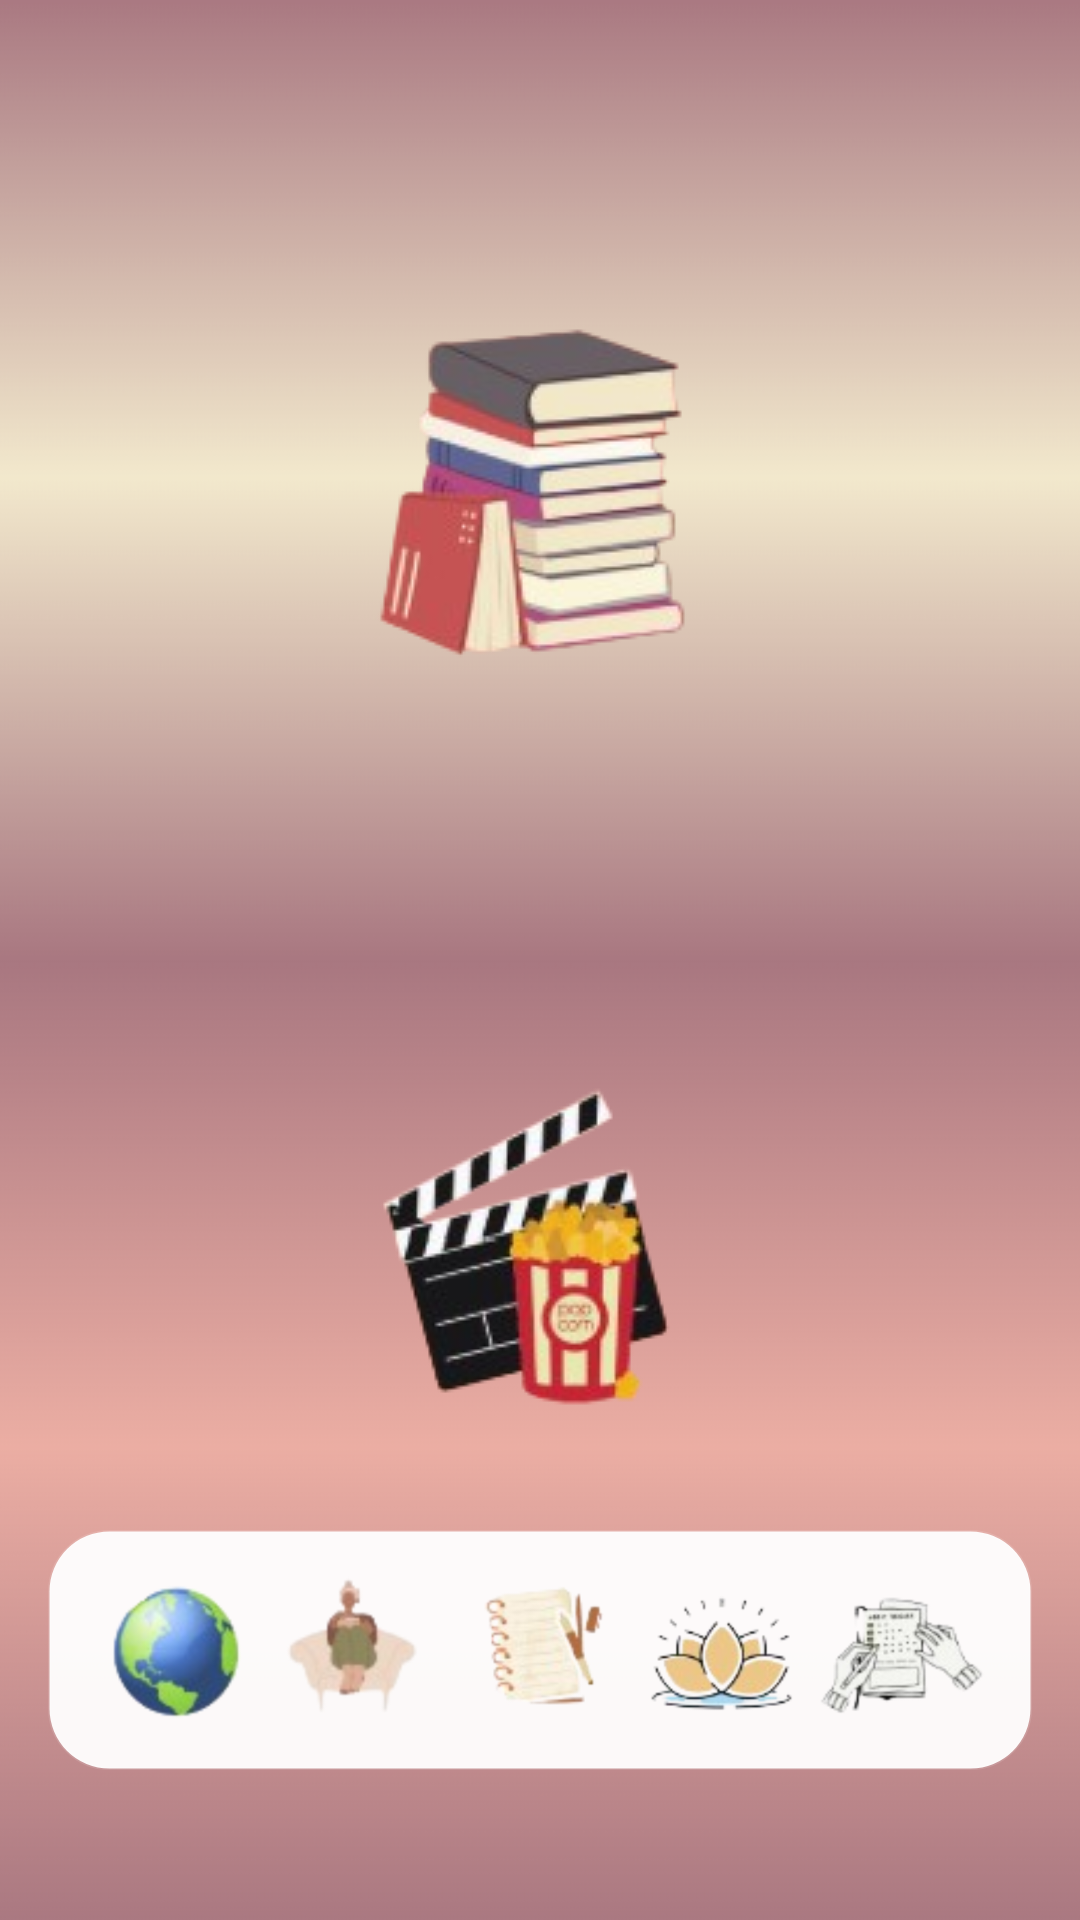

Write the Android layout XML for this screen, with the resource values it uses.
<!-- AndroidManifest.xml: application theme Theme.Kairos -->
<!-- res/layout/activity_fun.xml -->
<?xml version="1.0" encoding="utf-8"?>
<androidx.constraintlayout.widget.ConstraintLayout
    xmlns:android="http://schemas.android.com/apk/res/android"
    xmlns:app="http://schemas.android.com/apk/res-auto"
    android:layout_width="match_parent"
    android:layout_height="match_parent"
    android:background="@drawable/background"
    android:padding="16dp">


    
    <FrameLayout
        android:id="@+id/cardRead"
        android:layout_width="300dp"
        android:layout_height="300dp"
        android:foreground="?android:attr/selectableItemBackground"
        android:clickable="true"
        android:focusable="true"
        app:layout_constraintStart_toStartOf="parent"
        app:layout_constraintEnd_toEndOf="parent">

        <ImageView
            android:id="@+id/imgRead"
            android:layout_width="match_parent"
            android:layout_height="match_parent"
            android:src="@drawable/lire"
            android:scaleType="centerInside"
            android:adjustViewBounds="true"/>

    </FrameLayout>

    
    <FrameLayout
        android:id="@+id/cardWatch"
        android:layout_width="300dp"
        android:layout_height="300dp"
        android:foreground="?android:attr/selectableItemBackground"
        android:clickable="true"
        android:focusable="true"
        app:layout_constraintTop_toBottomOf="@id/cardRead"
        app:layout_constraintStart_toStartOf="parent"
        app:layout_constraintEnd_toEndOf="parent"
        app:layout_constraintBottom_toTopOf="@id/bottomBar">

        <ImageView
            android:id="@+id/imgWatch"
            android:layout_width="match_parent"
            android:layout_height="match_parent"
            android:src="@drawable/regarder"
            android:scaleType="centerInside"
            android:adjustViewBounds="true"/>

    </FrameLayout>

    <include
        android:id="@+id/bottomBar"
        layout="@layout/part_bottom_bar"
        android:layout_width="0dp"
        android:layout_height="@dimen/bottom_bar_height"
        app:layout_constraintStart_toStartOf="parent"
        app:layout_constraintEnd_toEndOf="parent"
        app:layout_constraintBottom_toBottomOf="parent"
        android:layout_marginBottom="34dp"/>
</androidx.constraintlayout.widget.ConstraintLayout>
<!-- res/layout/part_bottom_bar.xml (included above) -->
<?xml version="1.0" encoding="utf-8"?>
<androidx.constraintlayout.widget.ConstraintLayout
    xmlns:android="http://schemas.android.com/apk/res/android"
    xmlns:app="http://schemas.android.com/apk/res-auto"
    android:id="@+id/bottomBarRoot"
    android:layout_width="match_parent"
    android:layout_height="@dimen/bottom_bar_height"
    android:padding="@dimen/bottom_bar_padding"
    android:background="@drawable/bottom_bar_bg"
    android:clipToPadding="false">

    <LinearLayout
        android:layout_width="0dp"
        android:layout_height="match_parent"
        android:orientation="horizontal"
        android:gravity="center"
        android:weightSum="5"
        app:layout_constraintStart_toStartOf="parent"
        app:layout_constraintEnd_toEndOf="parent"
        app:layout_constraintTop_toTopOf="parent"
        app:layout_constraintBottom_toBottomOf="parent">

        
        <ImageView
            android:id="@+id/nav_travels"
            android:layout_width="0dp"
            android:layout_height="match_parent"
            android:layout_weight="1"
            android:src="@drawable/travels"
            android:contentDescription="@null"
            android:clickable="true"
            android:focusable="true"/>

        <ImageView
            android:id="@+id/nav_fun"
            android:layout_width="0dp"
            android:layout_height="match_parent"
            android:layout_weight="1"
            android:src="@drawable/divertissement"
            android:contentDescription="@null"
            android:clickable="true"
            android:focusable="true"/>

        <ImageView
            android:id="@+id/nav_journal"
            android:layout_width="0dp"
            android:layout_height="match_parent"
            android:layout_weight="1"
            android:src="@drawable/journal"
            android:contentDescription="@null"
            android:clickable="true"
            android:focusable="true"/>

        <ImageView
            android:id="@+id/nav_sport"
            android:layout_width="0dp"
            android:layout_height="match_parent"
            android:layout_weight="1"
            android:src="@drawable/sport_hobby"
            android:contentDescription="@null"
            android:clickable="true"
            android:focusable="true"/>

        <ImageView
            android:id="@+id/nav_habits"
            android:layout_width="0dp"
            android:layout_height="match_parent"
            android:layout_weight="1"
            android:src="@drawable/habits"
            android:contentDescription="@null"
            android:clickable="true"
            android:focusable="true"/>
    </LinearLayout>
</androidx.constraintlayout.widget.ConstraintLayout>
<!-- resources referenced by this layout -->
<resources>
  <dimen name="bottom_bar_height">80dp</dimen>
  <dimen name="bottom_bar_padding">12dp</dimen>
  <!-- drawable background: png bitmap (drawable, 15328 bytes) -->
  <!-- drawable bottom_bar_bg (drawable) -->
  <?xml version="1.0" encoding="utf-8"?>
  <shape xmlns:android="http://schemas.android.com/apk/res/android" android:shape="rectangle">
      <solid android:color="#F2FFFFFF"/>   
      <corners android:radius="20dp"/>
      <stroke android:width="1dp" android:color="#1FFFFFFF"/>
  </shape>
  <!-- drawable divertissement: png bitmap (drawable, 22321 bytes) -->
  <!-- drawable habits: png bitmap (drawable, 37834 bytes) -->
  <!-- drawable journal: png bitmap (drawable, 35893 bytes) -->
  <!-- drawable lire: png bitmap (drawable, 26060 bytes) -->
  <!-- drawable regarder: png bitmap (drawable, 20379 bytes) -->
  <!-- drawable sport_hobby: png bitmap (drawable, 47847 bytes) -->
  <!-- drawable travels: png bitmap (drawable, 36617 bytes) -->
  <style name="Theme.Kairos" parent="Base.Theme.Kairos" />
  <style name="Base.Theme.Kairos" parent="Theme.Material3.DayNight.NoActionBar">
          
          
      </style>
</resources>
